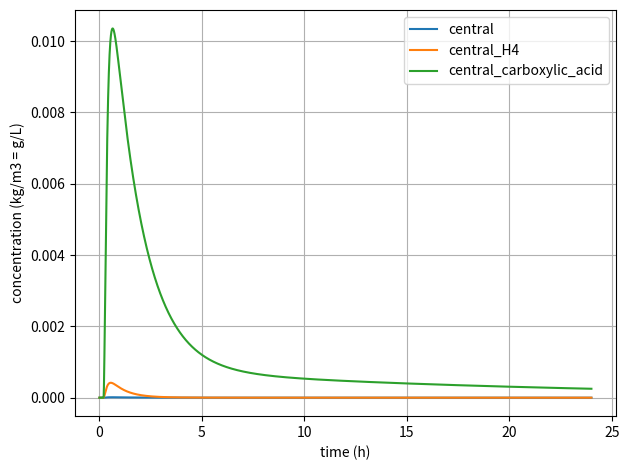

Reproduce this figure in Python.
"""Simulate Clopidogrel_Jung2024.cellml and write Clopidogrel_Jung2024.csv/.png.

The .cellml file is CellML 2.0 and opens in OpenCOR as it is. This runner does not need a
CellML runtime: it integrates the same system directly with SciPy, so the bundle is runnable
with  pip install scipy matplotlib  alone.
"""
import numpy as np
from scipy.integrate import solve_ivp

V = [1.46392, 1.46392, 2.82398, 0.05145, 0.01734, 0.05189]                    # m^3, in compartment order
NAMES = ['hepatic', 'central', 'peripheral', 'central_H4', 'central_carboxylic_acid', 'peripheral_carboxylic_acid']
DOSE, KA, TLAG, DOSE_IDX = 0.0003, 0.0054555555555555555, 705.6, 0
TWO_WAY = [(0, 1, 0.00023491666666666667), (1, 2, 0.00016331388888888887), (4, 5, 1.2433333333333332e-06)]        # (i, j, CL)  two-way distribution
ONE_WAY = [(0, 3, 0.00030857499999999995), (0, 4, 0.002160033333333333)]        # (i, j, CL)  ONE-WAY metabolite formation
ELIM = [(0, 0.00010285833333333333), (3, 2.0625e-05), (4, 2.0133333333333333e-06)]              # (i, CL)

def rhs(t, y):
    dy = np.zeros_like(y)
    C = y[1:] / np.asarray(V)
    absorbed = KA * y[0] if t >= TLAG else 0.0
    dy[0] -= absorbed
    dy[1 + DOSE_IDX] += absorbed
    for i, j, cl in TWO_WAY:
        f = cl * (C[i] - C[j]);  dy[1+i] -= f;  dy[1+j] += f
    for i, j, cl in ONE_WAY:
        f = cl * C[i];           dy[1+i] -= f;  dy[1+j] += f
    for i, cl in ELIM:
        dy[1+i] -= cl * C[i]
    return dy

y0 = np.zeros(1 + len(V));  y0[0] = DOSE
t_eval = np.linspace(0, 86400, 4001)
sol = solve_ivp(rhs, (0, 86400), y0, t_eval=t_eval, method="LSODA", rtol=1e-8, atol=1e-16)
conc = {n: sol.y[1+k] / V[k] for k, n in enumerate(NAMES)}

with open("Clopidogrel_Jung2024.csv", "w") as fh:
    fh.write("time," + ",".join(NAMES) + "\n")
    for k in range(len(sol.t)):
        fh.write(",".join(["%.10g" % float(sol.t[k])]
                          + ["%.10g" % float(conc[n][k]) for n in NAMES]) + "\n")
print("wrote Clopidogrel_Jung2024.csv")

try:
    import matplotlib
    matplotlib.use("Agg")
    import matplotlib.pyplot as plt
    for n in ['central', 'central_H4', 'central_carboxylic_acid']:
        plt.plot(sol.t / 3600, conc[n], label=n)
    plt.xlabel("time (h)"); plt.ylabel("concentration (kg/m3 = g/L)")
    plt.legend(); plt.grid(True); plt.tight_layout(); plt.savefig("Clopidogrel_Jung2024.png", dpi=150)
    print("wrote Clopidogrel_Jung2024.png")
except ImportError:
    print("matplotlib not installed — skipped the plot")
